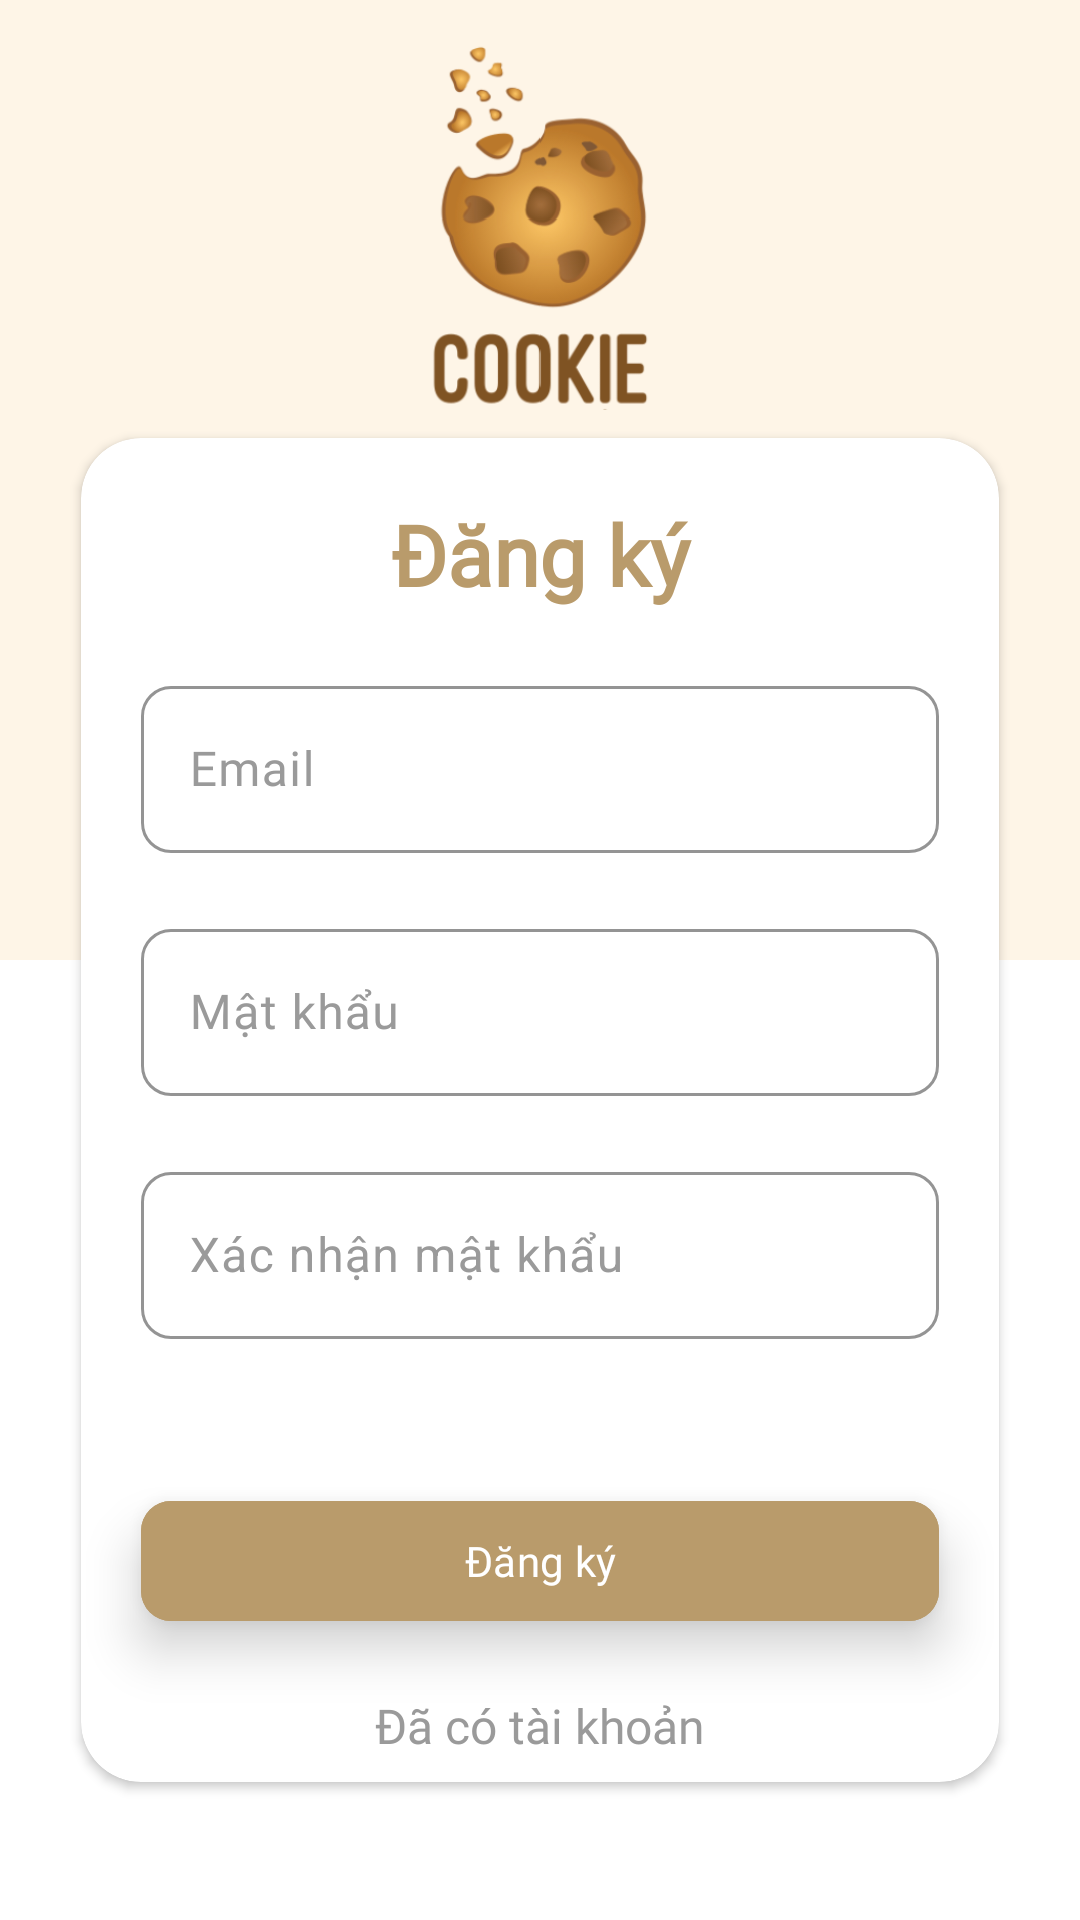

Here is an Android app screen rendered from its layout file. Give the layout XML and the strings, colors and styles it references.
<!-- AndroidManifest.xml: application theme Theme.Cookie -->
<!-- res/layout/activity_sign_up.xml -->
<?xml version="1.0" encoding="utf-8"?>
<androidx.constraintlayout.widget.ConstraintLayout xmlns:android="http://schemas.android.com/apk/res/android"
    xmlns:app="http://schemas.android.com/apk/res-auto"
    xmlns:tools="http://schemas.android.com/tools"
    android:layout_width="match_parent"
    android:layout_height="match_parent"
    android:background="@color/white"
    android:fitsSystemWindows="true"
    tools:context=".UI.Activity.SignUp">

    <View
        android:id="@+id/view2"
        android:layout_width="wrap_content"
        android:layout_height="0dp"
        app:layout_constraintHeight_default="percent"
        app:layout_constraintHeight_percent="0.5"
        app:layout_constraintEnd_toEndOf="parent"
        android:background="@color/creampie"
        app:layout_constraintStart_toStartOf="parent"
        app:layout_constraintTop_toTopOf="parent" />

    <ImageView
        android:id="@+id/logo"
        android:layout_width="0dp"
        android:layout_height="0dp"
        app:layout_constraintHeight_default="percent"
        app:layout_constraintHeight_percent="0.2"
        app:layout_constraintWidth_default="percent"
        app:layout_constraintWidth_percent="0.4"
        app:layout_constraintBottom_toTopOf="@+id/cardView"
        app:layout_constraintEnd_toEndOf="parent"
        app:layout_constraintStart_toStartOf="parent"
        app:layout_constraintTop_toTopOf="parent"
        app:srcCompat="@drawable/logo" />


    <androidx.cardview.widget.CardView
        android:id="@+id/cardView"
        android:layout_width="0dp"
        android:layout_height="0dp"
        app:layout_constraintHeight_default="percent"
        app:layout_constraintHeight_percent="0.7"
        app:layout_constraintWidth_default="percent"
        app:layout_constraintWidth_percent="0.85"
        app:cardCornerRadius="20dp"
        android:background="@color/black"
        android:layout_marginTop="100dp"
        app:layout_constraintBottom_toBottomOf="parent"
        app:layout_constraintEnd_toEndOf="parent"
        app:layout_constraintStart_toStartOf="parent"
        android:backgroundTint="@color/white"
        app:layout_constraintTop_toTopOf="parent" >

        <LinearLayout
            android:layout_width="match_parent"
            android:layout_height="match_parent"

            android:orientation="vertical">


            <TextView
                android:layout_width="match_parent"
                android:layout_height="wrap_content"
                android:layout_marginTop="20dp"
                android:layout_marginBottom="10dp"
                android:fontFamily="@font/inter"
                android:gravity="center"
                android:text="@string/signup"
                android:textColor="@color/coffee"
                android:textSize="28sp"
                android:textStyle="bold"

                />

            <com.google.android.material.textfield.TextInputLayout
                android:id="@+id/textFieldEmail"
                android:layout_width="match_parent"
                android:layout_height="wrap_content"
                app:layout_constrainedWidth="true"
                android:layout_marginHorizontal="20dp"
                android:layout_marginVertical="10dp"
                android:hint="@string/email"
                android:textColorHint="@color/gray_light"
                app:boxCornerRadiusBottomEnd="10dp"
                app:boxCornerRadiusBottomStart="10dp"
                app:boxCornerRadiusTopEnd="10dp"
                app:boxCornerRadiusTopStart="10dp"
                app:boxStrokeColor="@color/gray_light">

                <com.google.android.material.textfield.TextInputEditText
                    android:layout_width="match_parent"
                    android:layout_height="wrap_content"
                    android:fontFamily="@font/inter"
                    android:singleLine="true"/>

            </com.google.android.material.textfield.TextInputLayout>

            <com.google.android.material.textfield.TextInputLayout
                android:id="@+id/textFieldPassword"

                android:layout_width="match_parent"
                android:layout_height="wrap_content"
                android:layout_marginHorizontal="20dp"
                android:layout_marginVertical="10dp"
                android:hint="@string/password"
                android:textColorHint="@color/gray_light"
                app:boxCornerRadiusBottomEnd="10dp"
                app:boxCornerRadiusBottomStart="10dp"
                app:boxCornerRadiusTopEnd="10dp"
                app:boxCornerRadiusTopStart="10dp"
                app:boxStrokeColor="@color/gray_light">

                <com.google.android.material.textfield.TextInputEditText
                    android:layout_width="match_parent"
                    android:layout_height="wrap_content"
                    android:inputType="textPassword"
                    android:fontFamily="@font/inter"
                    android:singleLine="true"
                    />

            </com.google.android.material.textfield.TextInputLayout>

            <com.google.android.material.textfield.TextInputLayout
                android:id="@+id/textFieldConfirmPassword"

                android:layout_width="match_parent"
                android:layout_height="wrap_content"
                android:layout_marginHorizontal="20dp"
                android:layout_marginVertical="10dp"
                android:hint="@string/confirmpassword"
                android:textColorHint="@color/gray_light"
                app:boxCornerRadiusBottomEnd="10dp"
                app:boxCornerRadiusBottomStart="10dp"
                app:boxCornerRadiusTopEnd="10dp"
                app:boxCornerRadiusTopStart="10dp"
                app:boxStrokeColor="@color/gray_light">

                <com.google.android.material.textfield.TextInputEditText
                    android:layout_width="match_parent"
                    android:layout_height="wrap_content"
                    android:inputType="textPassword"
                    android:singleLine="true"
                    />

            </com.google.android.material.textfield.TextInputLayout>

            <com.google.android.material.button.MaterialButton
                android:id="@+id/buttonSignUp"
                android:layout_width="match_parent"
                android:layout_height="wrap_content"
                app:cornerRadius="10dp"
                style="@style/Widget.Material3.Button.ElevatedButton"
                android:layout_marginHorizontal="20dp"
                android:layout_marginTop="40dp"
                android:layout_marginBottom="10dp"
                android:backgroundTint="@color/coffee"
                android:fontFamily="@font/inter"
                android:text="@string/signup"
                android:textColor="@color/white"
                android:stateListAnimator="@null"
                android:elevation="10dp"
                android:shadowColor="@color/black"

                />

            <TextView
                android:id="@+id/textViewMoveToSignIn"
                android:layout_width="match_parent"
                android:layout_height="wrap_content"
                android:layout_marginHorizontal="20dp"
                android:layout_marginVertical="10dp"
                android:fontFamily="@font/inter"
                android:gravity="center"
                android:text="Đã có tài khoản"
                android:textColor="@color/gray_light"
                android:textSize="16sp" />

        </LinearLayout>

    </androidx.cardview.widget.CardView>


</androidx.constraintlayout.widget.ConstraintLayout>
<!-- resources referenced by this layout -->
<resources>
  <color name="black">#FF000000</color>
  <color name="coffee">#B99B6B</color>
  <color name="creampie">#FEF5E7</color>
  <color name="gray_light">#9A9A9A</color>
  <color name="white">#FFFFFFFF</color>
  <!-- drawable logo: png bitmap (drawable, 47512 bytes) -->
  <string name="confirmpassword">Xác nhận mật khẩu</string>
  <string name="email">Email</string>
  <string name="password">Mật khẩu</string>
  <string name="signup">Đăng ký</string>
  <style name="Theme.Cookie" parent="Base.Theme.Cookie" />
  <style name="Base.Theme.Cookie" parent="Theme.Material3.DayNight.NoActionBar">
          
          
          <item name="android:windowTranslucentStatus">true</item>
  <item name="android:windowTranslucentNavigation">true</item>
  
      </style>
</resources>
